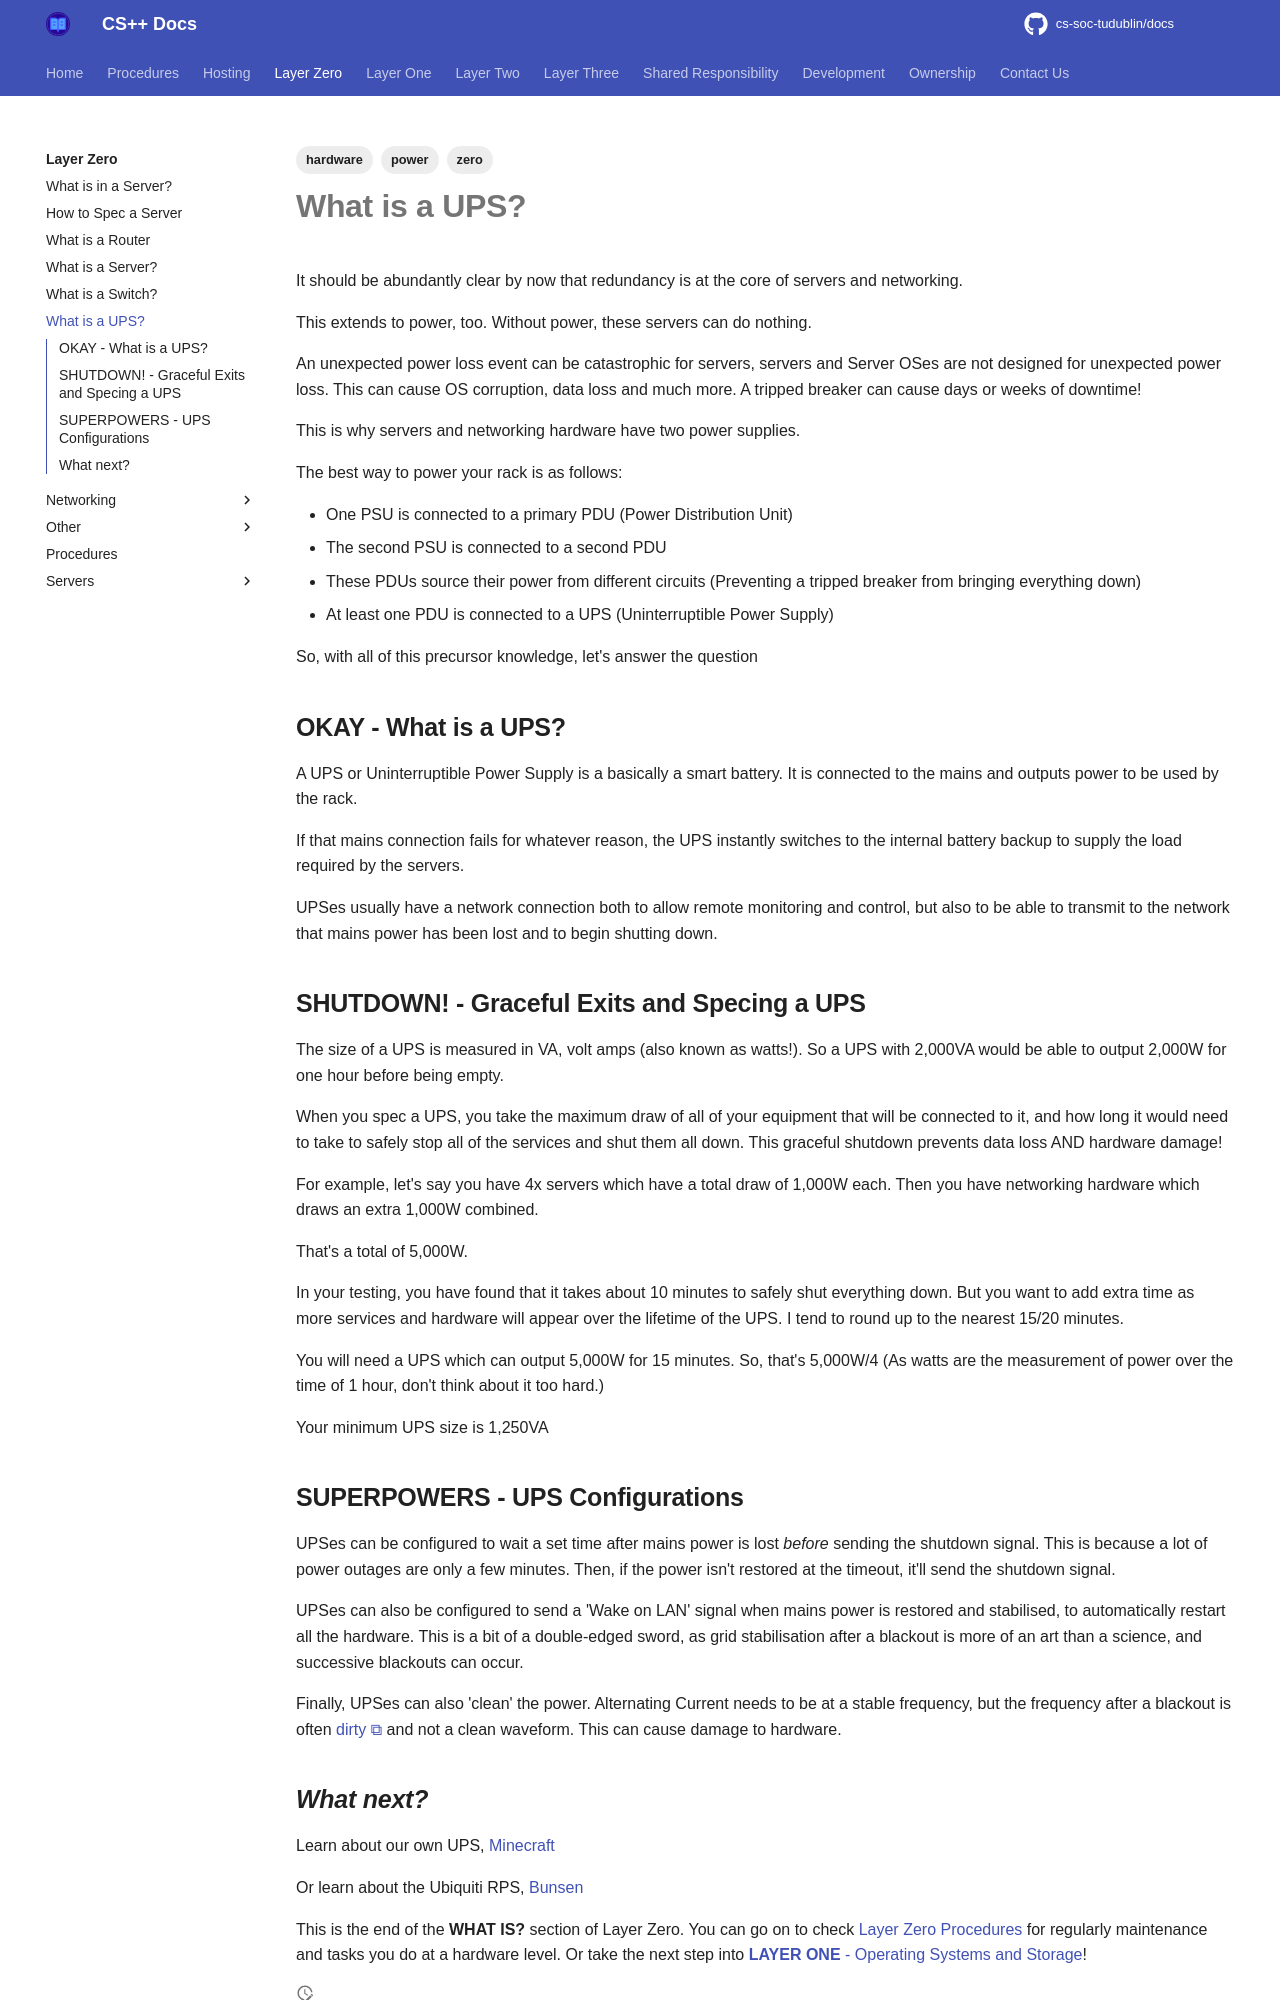

repository: cs-soc-tudublin/docs · page: zero/what-is-a-ups/index.html · generator: mkdocs

---
title: What is a UPS?
created: 2025-08-03T17:09:24
modified: 2025-09-02T17:08:01
tags:
   - zero
   - hardware
   - power
---

# What is a UPS?

It should be abundantly clear by now that redundancy is at the core of servers and networking.

This extends to power, too. Without power, these servers can do nothing.

An unexpected power loss event can be catastrophic for servers, servers and Server OSes are not designed for unexpected power loss. This can cause OS corruption, data loss and much more. A tripped breaker can cause days or weeks of downtime!

This is why servers and networking hardware have two power supplies.

The best way to power your rack is as follows:

- One PSU is connected to a primary PDU (Power Distribution Unit)
- The second PSU is connected to a second PDU
- These PDUs source their power from different circuits (Preventing a tripped breaker from bringing everything down)
- At least one PDU is connected to a UPS (Uninterruptible Power Supply)

So, with all of this precursor knowledge, let's answer the question

## **OKAY** - What is a UPS?

A UPS or Uninterruptible Power Supply is a basically a smart battery. It is connected to the mains and outputs power to be used by the rack.

If that mains connection fails for whatever reason, the UPS instantly switches to the internal battery backup to supply the load required by the servers.

UPSes usually have a network connection both to allow remote monitoring and control, but also to be able to transmit to the network that mains power has been lost and to begin shutting down.

## **SHUTDOWN!** - Graceful Exits and Specing a UPS

The size of a UPS is measured in VA, volt amps (also known as watts!). So a UPS with 2,000VA would be able to output 2,000W for one hour before being empty.

When you spec a UPS, you take the maximum draw of all of your equipment that will be connected to it, and how long it would need to take to safely stop all of the services and shut them all down. This graceful shutdown prevents data loss AND hardware damage!

For example, let's say you have 4x servers which have a total draw of 1,000W each. Then you have networking hardware which draws an extra 1,000W combined.

That's a total of 5,000W.

In your testing, you have found that it takes about 10 minutes to safely shut everything down. But you want to add extra time as more services and hardware will appear over the lifetime of the UPS. I tend to round up to the nearest 15/20 minutes.

You will need a UPS which can output 5,000W for 15 minutes. So, that's 5,000W/4 (As watts are the measurement of power over the time of 1 hour, don't think about it too hard.)

Your minimum UPS size is 1,250VA

## SUPERPOWERS - UPS Configurations

UPSes can be configured to wait a set time after mains power is lost *before* sending the shutdown signal. This is because a lot of power outages are only a few minutes. Then, if the power isn't restored at the timeout, it'll send the shutdown signal.

UPSes can also be configured to send a 'Wake on LAN' signal when mains power is restored and stabilised, to automatically restart all the hardware. This is a bit of a double-edged sword, as grid stabilisation after a blackout is more of an art than a science, and successive blackouts can occur.

Finally, UPSes can also 'clean' the power. Alternating Current needs to be at a stable frequency, but the frequency after a blackout is often [dirty](https://www.emfanalysis.com/wp-content/uploads/2015/08/What-is-Dirty-Electricity.jpg) and not a clean waveform. This can cause damage to hardware.
